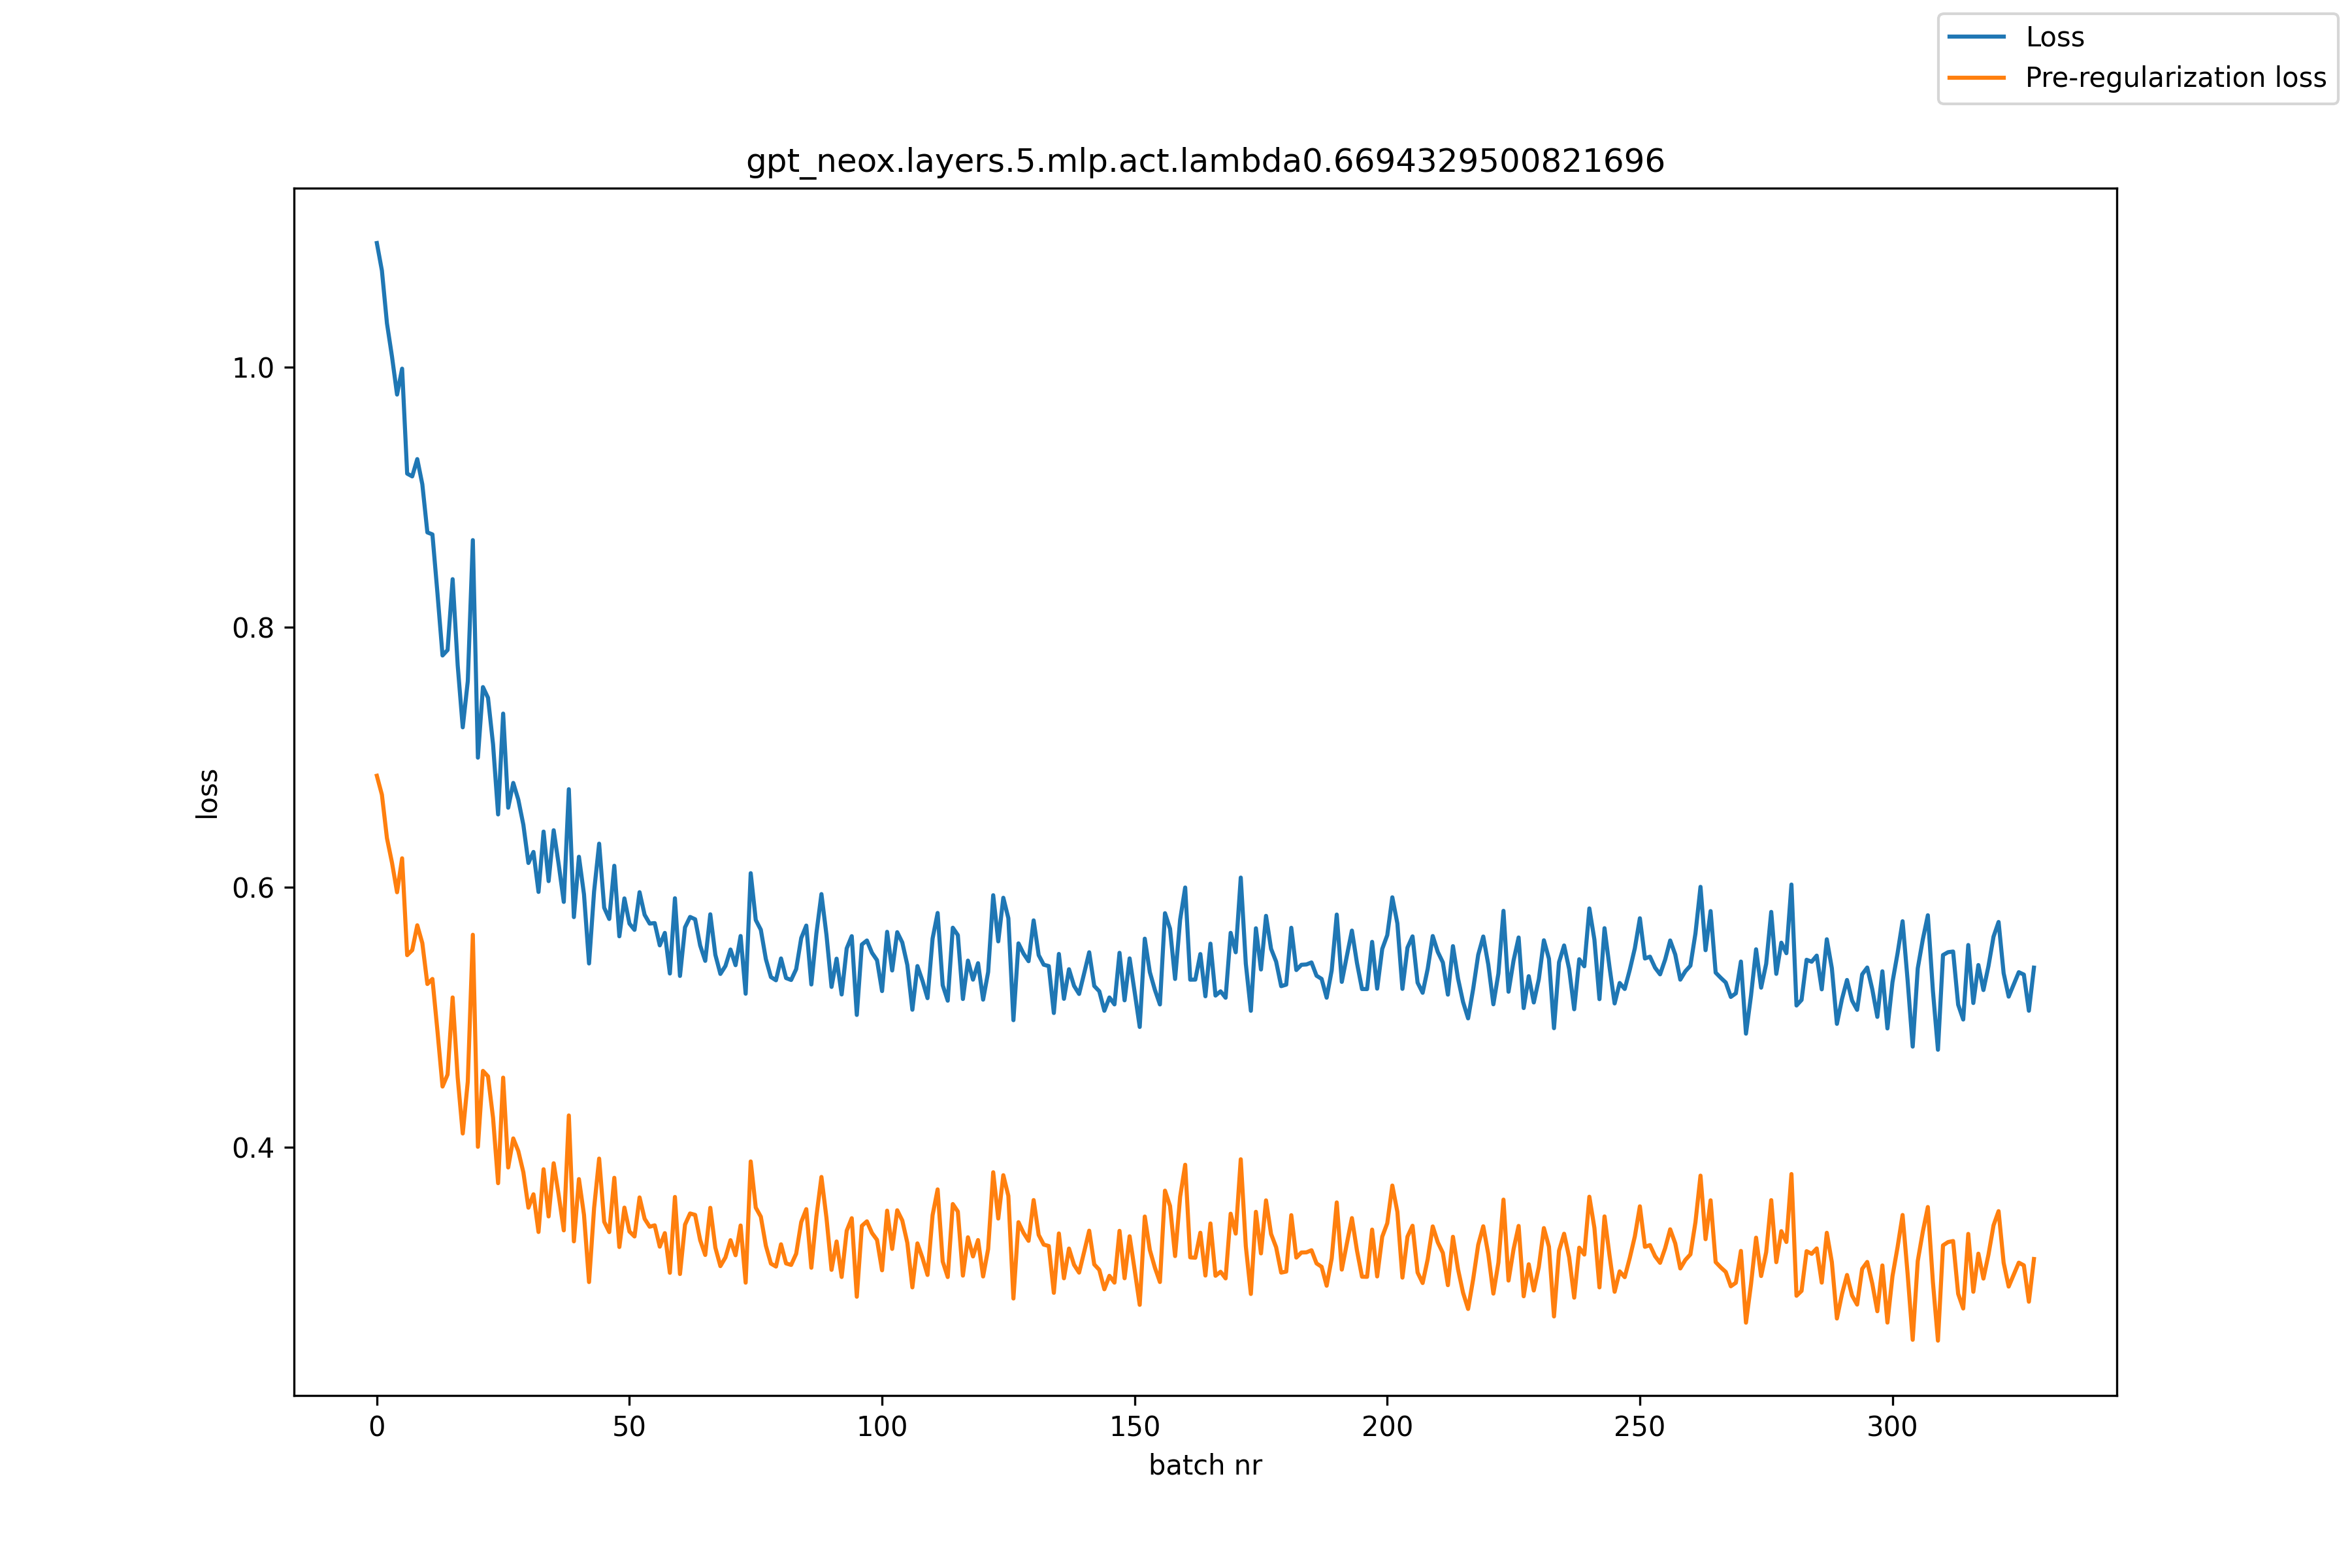

The data file committed next to this chart (first rows):
, loss, pre_reg_loss
0, 1.095, 0.6856
1, 1.074, 0.671
2, 1.034, 0.6376
3, 1.008, 0.6187
4, 0.9788, 0.596
5, 0.9987, 0.6221
6, 0.918, 0.5476
7, 0.9159, 0.5515
8, 0.9292, 0.5706
9, 0.9098, 0.5569
10, 0.8728, 0.5254
11, 0.8712, 0.5293
12, 0.8258, 0.4891
13, 0.7781, 0.4466
14, 0.7823, 0.4558
15, 0.8368, 0.5151
16, 0.7706, 0.4536
17, 0.7229, 0.4105
18, 0.7584, 0.4504
19, 0.8668, 0.5633
20, 0.6995, 0.4002
21, 0.7538, 0.4586
22, 0.7456, 0.4544
23, 0.7098, 0.4225
24, 0.6559, 0.3722
25, 0.7334, 0.4534
26, 0.661, 0.3843
27, 0.6801, 0.4067
28, 0.6672, 0.3969
29, 0.6479, 0.3806
30, 0.6185, 0.3534
31, 0.627, 0.3637
32, 0.5963, 0.3347
33, 0.6427, 0.3829
34, 0.6046, 0.3467
35, 0.6437, 0.3876
36, 0.6172, 0.3628
37, 0.5886, 0.3359
38, 0.6752, 0.4243
39, 0.5769, 0.3275
40, 0.6233, 0.3754
41, 0.5944, 0.3479
42, 0.5412, 0.2962
43, 0.5966, 0.3531
44, 0.6334, 0.3911
45, 0.5841, 0.3425
46, 0.5755, 0.3346
47, 0.6164, 0.3764
48, 0.5621, 0.3231
49, 0.5913, 0.3534
50, 0.5719, 0.3351
51, 0.5671, 0.3312
52, 0.596, 0.3613
53, 0.5787, 0.3449
54, 0.5719, 0.3387
55, 0.5723, 0.3398
56, 0.5552, 0.3234
57, 0.5647, 0.3338
58, 0.5335, 0.3033
59, 0.5914, 0.3616
... 269 more rows
